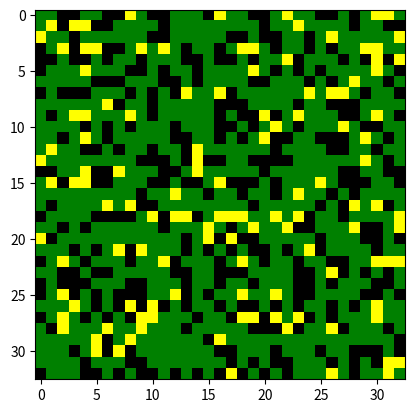

Here is the Python script that generated this plot:
import numpy as np
import matplotlib.pyplot as plt
import matplotlib.animation as animation
import matplotlib.colors as colors
import random
class Cell:
    def __init__(self,status, x, y):
        self._status = status
        self._fire_time = 0
        self._coorx = x
        self._coory = y

class Grid:
    def __init__(self, rows ,cols, weights):
        self._max_x = rows - 1
        self._max_y = cols - 1
        self._grid = []
        status_list = ['empty', 'tree', 'cooltree']
        for i in range(rows):
            row = []
            for j in range(cols):
                status = random.choices(status_list, weights).pop()
                cell = Cell(status, i, j)
                row.append(cell)
            self._grid.append(row)

    def step(self):
        image = []
        for row in self._grid:
            image_row = []
            for cell in row:
                if cell._status == 'tree':
                    image_row.append(1)
                elif cell._status == 'cooltree':
                    image_row.append(2)
                elif cell._status == 'fire':
                    image_row.append(3)
                else:
                    image_row.append(0)
            image.append(image_row)

        return image

    def find(self, x, y):
        return self._grid[x][y]

    def chance_fire(self, x, y):
        neighbors = 0
        fire = 0
        for i in range(-1, 2):
            for j in range(-1, 2):
                corx = x + i
                cory = y + j
                if 0 <= corx <= self._max_x and 0 <= cory <= self._max_y:
                    neighbors += 1
                    cell = grid.find(corx, cory)
                    if cell._status == 'fire' and cell._fire_time > 1:
                        fire += 1

        return fire/neighbors

    def fire(self):
        for row in self._grid:
            for cell in row:
                if cell._status == 'tree':
                    P = self.chance_fire(cell._coorx, cell._coory)
                    rand = random.uniform(0,0.7)
                    if P > rand:
                        cell._status = 'fire'
                        cell._fire_time = 1
                if cell._status == 'cooltree':
                    P = self.chance_fire(cell._coorx, cell._coory)
                    rand = random.uniform(0,1) + 0.1
                    if P > rand:
                        cell._status = 'fire'
                        cell._fire_time = 1
    def fire_burns(self):
        for row in self._grid:
            for cell in row:
                if cell._status == 'fire' and cell._fire_time <= 5:
                    cell._fire_time += 1
                if cell._status == 'fire' and cell._fire_time > 5:
                    cell._status = 'empty'

    def start_fire(self):
        randx = random.randint(0, self._max_x)
        randy = random.randint(0, self._max_y)
        cell = self.find(randx, randy)
        cell._status = 'fire'


if __name__ == "__main__":
    grid = Grid(33,33,[30,60,10])

    fig, ax = plt.subplots()
    colors_list = ['black', 'green', 'yellow', 'red']
    cmap = colors.ListedColormap(colors_list)
    bounds = [0,1,2,3,4]
    norm = colors.BoundaryNorm(bounds, cmap.N)
    image = grid.step()
    ax.imshow(image, cmap=cmap, norm=norm)
    ims = []
    grid.start_fire()
    for i in range(100):
        grid.fire()
        grid.fire_burns()
        image = grid.step()
        im = ax.imshow(image, cmap=cmap, norm=norm, animated=True)
        ims.append([im])

    ani = animation.ArtistAnimation(fig, ims, interval=50, blit=True, repeat_delay=100)

    plt.show()

